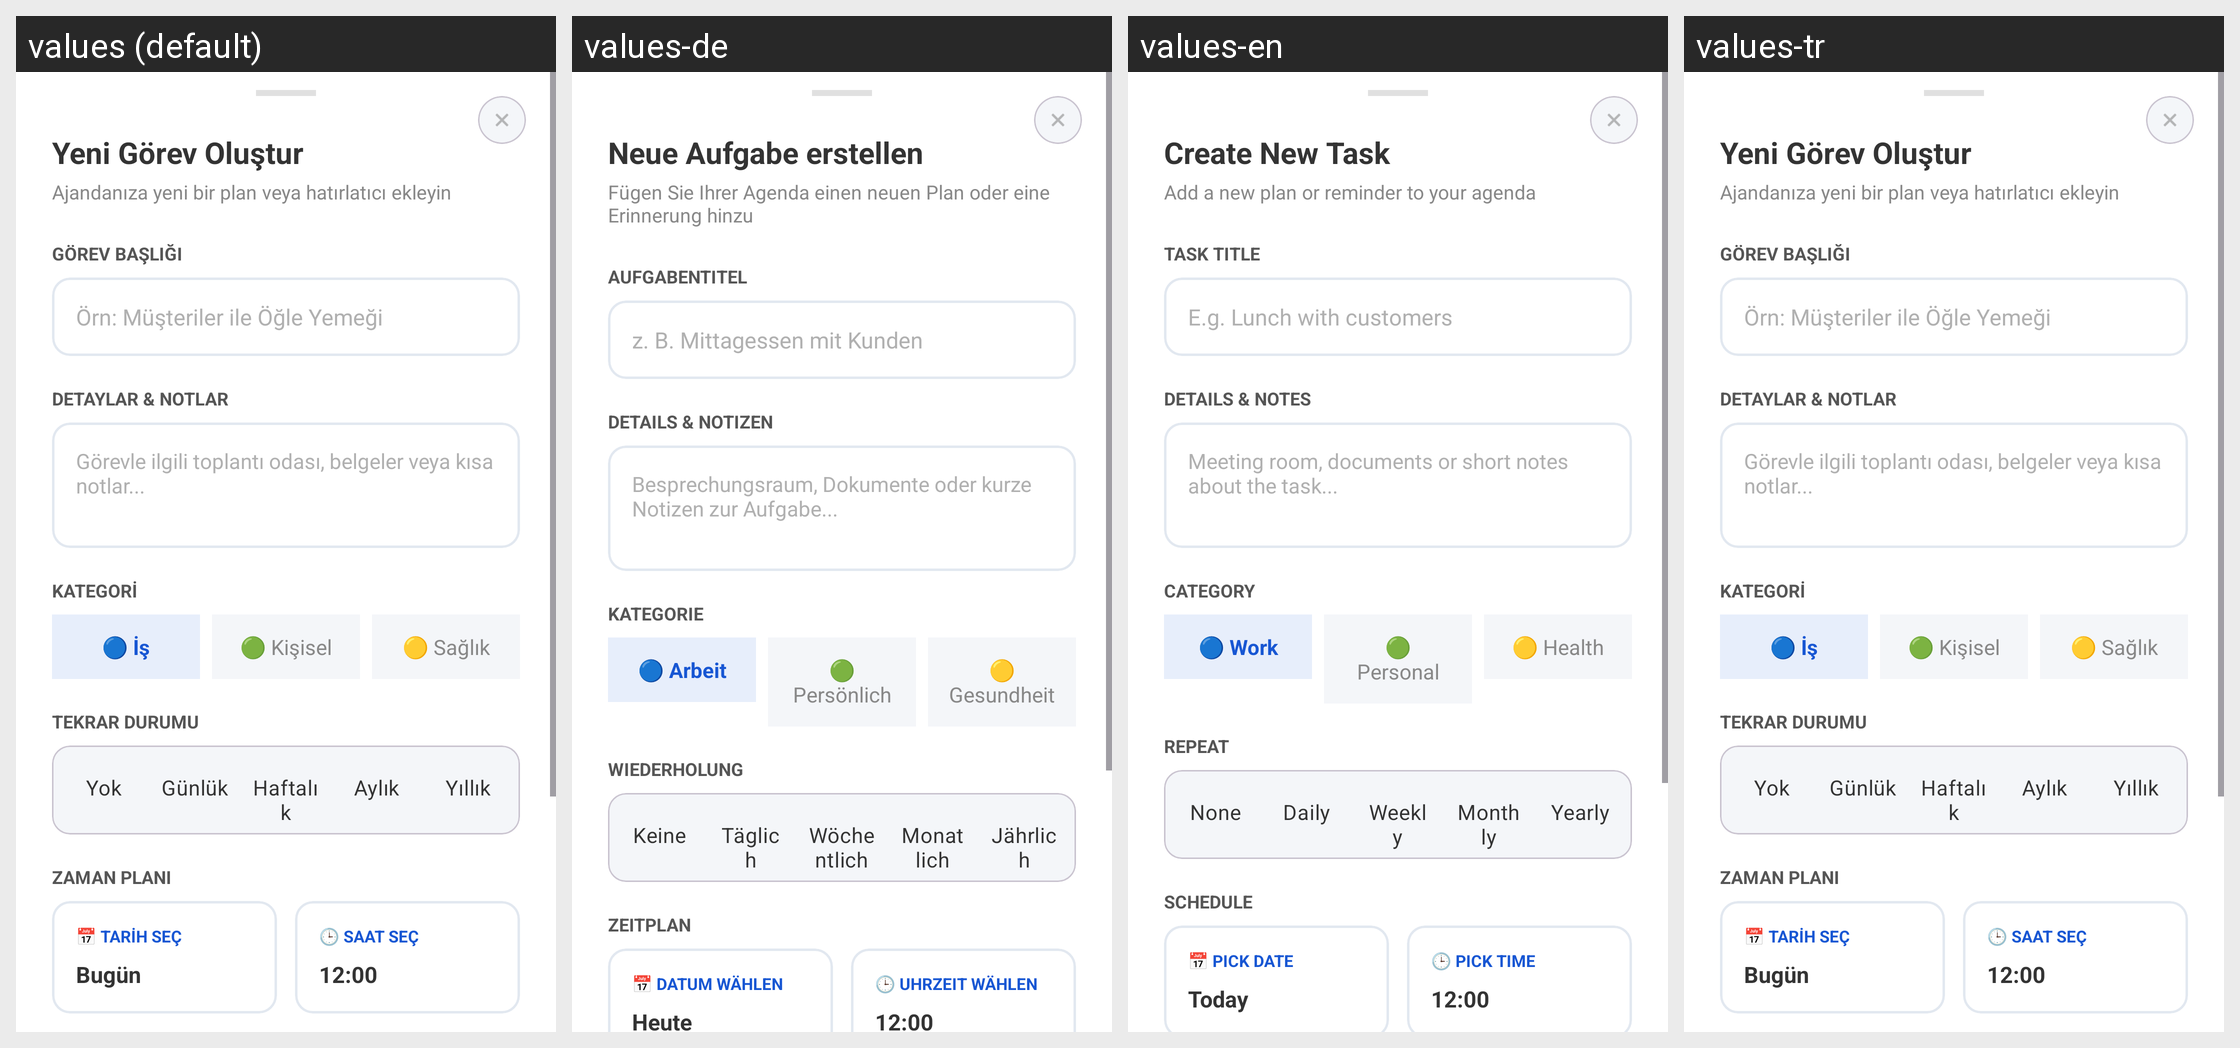

Translations of the strings shown on this Android screen, per locale in the grid:
Android screen res/layout/dialog_gorev_ekle.xml rendered under 4 locales, left to right: values (default), values-de, values-en, values-tr. Device: Nexus 5 (rendered at 1080×1920; each locale shown at half size, 540×960, under a caption strip naming it); theme Theme.GunlukNotDefteri.
Strings drawn on this screen, with the default value and each locale's value (text and hints the layout hard-codes, and strings that could not be matched under every locale, appear in the picture but are not listed):

gd_yeni_gorev
  values: Yeni Görev Oluştur
  values-de: Neue Aufgabe erstellen
  values-en: Create New Task
  values-tr: Yeni Görev Oluştur  [not translated; the default value is used]

gd_alt_baslik
  values: Ajandanıza yeni bir plan veya hatırlatıcı ekleyin
  values-de: Fügen Sie Ihrer Agenda einen neuen Plan oder eine Erinnerung hinzu
  values-en: Add a new plan or reminder to your agenda
  values-tr: Ajandanıza yeni bir plan veya hatırlatıcı ekleyin  [not translated; the default value is used]

gd_gorev_basligi
  values: GÖREV BAŞLIĞI
  values-de: AUFGABENTITEL
  values-en: TASK TITLE
  values-tr: GÖREV BAŞLIĞI  [not translated; the default value is used]

gd_baslik_ipucu
  values: Örn: Müşteriler ile Öğle Yemeği
  values-de: z. B. Mittagessen mit Kunden
  values-en: E.g. Lunch with customers
  values-tr: Örn: Müşteriler ile Öğle Yemeği  [not translated; the default value is used]

gd_detaylar
  values: DETAYLAR & NOTLAR
  values-de: DETAILS & NOTIZEN
  values-en: DETAILS & NOTES
  values-tr: DETAYLAR & NOTLAR  [not translated; the default value is used]

gd_detay_ipucu
  values: Görevle ilgili toplantı odası, belgeler veya kısa notlar...
  values-de: Besprechungsraum, Dokumente oder kurze Notizen zur Aufgabe...
  values-en: Meeting room, documents or short notes about the task...
  values-tr: Görevle ilgili toplantı odası, belgeler veya kısa notlar...  [not translated; the default value is used]

gd_kategori
  values: KATEGORİ
  values-de: KATEGORIE
  values-en: CATEGORY
  values-tr: KATEGORİ  [not translated; the default value is used]

gd_kat_is
  values: 🔵 İş
  values-de: 🔵 Arbeit
  values-en: 🔵 Work
  values-tr: 🔵 İş  [not translated; the default value is used]

gd_kat_kisisel
  values: 🟢 Kişisel
  values-de: 🟢 Persönlich
  values-en: 🟢 Personal
  values-tr: 🟢 Kişisel  [not translated; the default value is used]

gd_kat_saglik
  values: 🟡 Sağlık
  values-de: 🟡 Gesundheit
  values-en: 🟡 Health
  values-tr: 🟡 Sağlık  [not translated; the default value is used]

gd_tekrar
  values: TEKRAR DURUMU
  values-de: WIEDERHOLUNG
  values-en: REPEAT
  values-tr: TEKRAR DURUMU  [not translated; the default value is used]

repeat_none
  values: Yok
  values-de: Keine
  values-en: None
  values-tr: Yok

repeat_daily
  values: Günlük
  values-de: Täglich
  values-en: Daily
  values-tr: Günlük

repeat_weekly
  values: Haftalık
  values-de: Wöchentlich
  values-en: Weekly
  values-tr: Haftalık

repeat_monthly
  values: Aylık
  values-de: Monatlich
  values-en: Monthly
  values-tr: Aylık

repeat_yearly
  values: Yıllık
  values-de: Jährlich
  values-en: Yearly
  values-tr: Yıllık

gd_zaman
  values: ZAMAN PLANI
  values-de: ZEITPLAN
  values-en: SCHEDULE
  values-tr: ZAMAN PLANI  [not translated; the default value is used]

gd_tarih_sec
  values: 📅 TARİH SEÇ
  values-de: 📅 DATUM WÄHLEN
  values-en: 📅 PICK DATE
  values-tr: 📅 TARİH SEÇ  [not translated; the default value is used]

today
  values: Bugün
  values-de: Heute
  values-en: Today
  values-tr: Bugün

gd_saat_sec
  values: 🕒 SAAT SEÇ
  values-de: 🕒 UHRZEIT WÄHLEN
  values-en: 🕒 PICK TIME
  values-tr: 🕒 SAAT SEÇ  [not translated; the default value is used]
